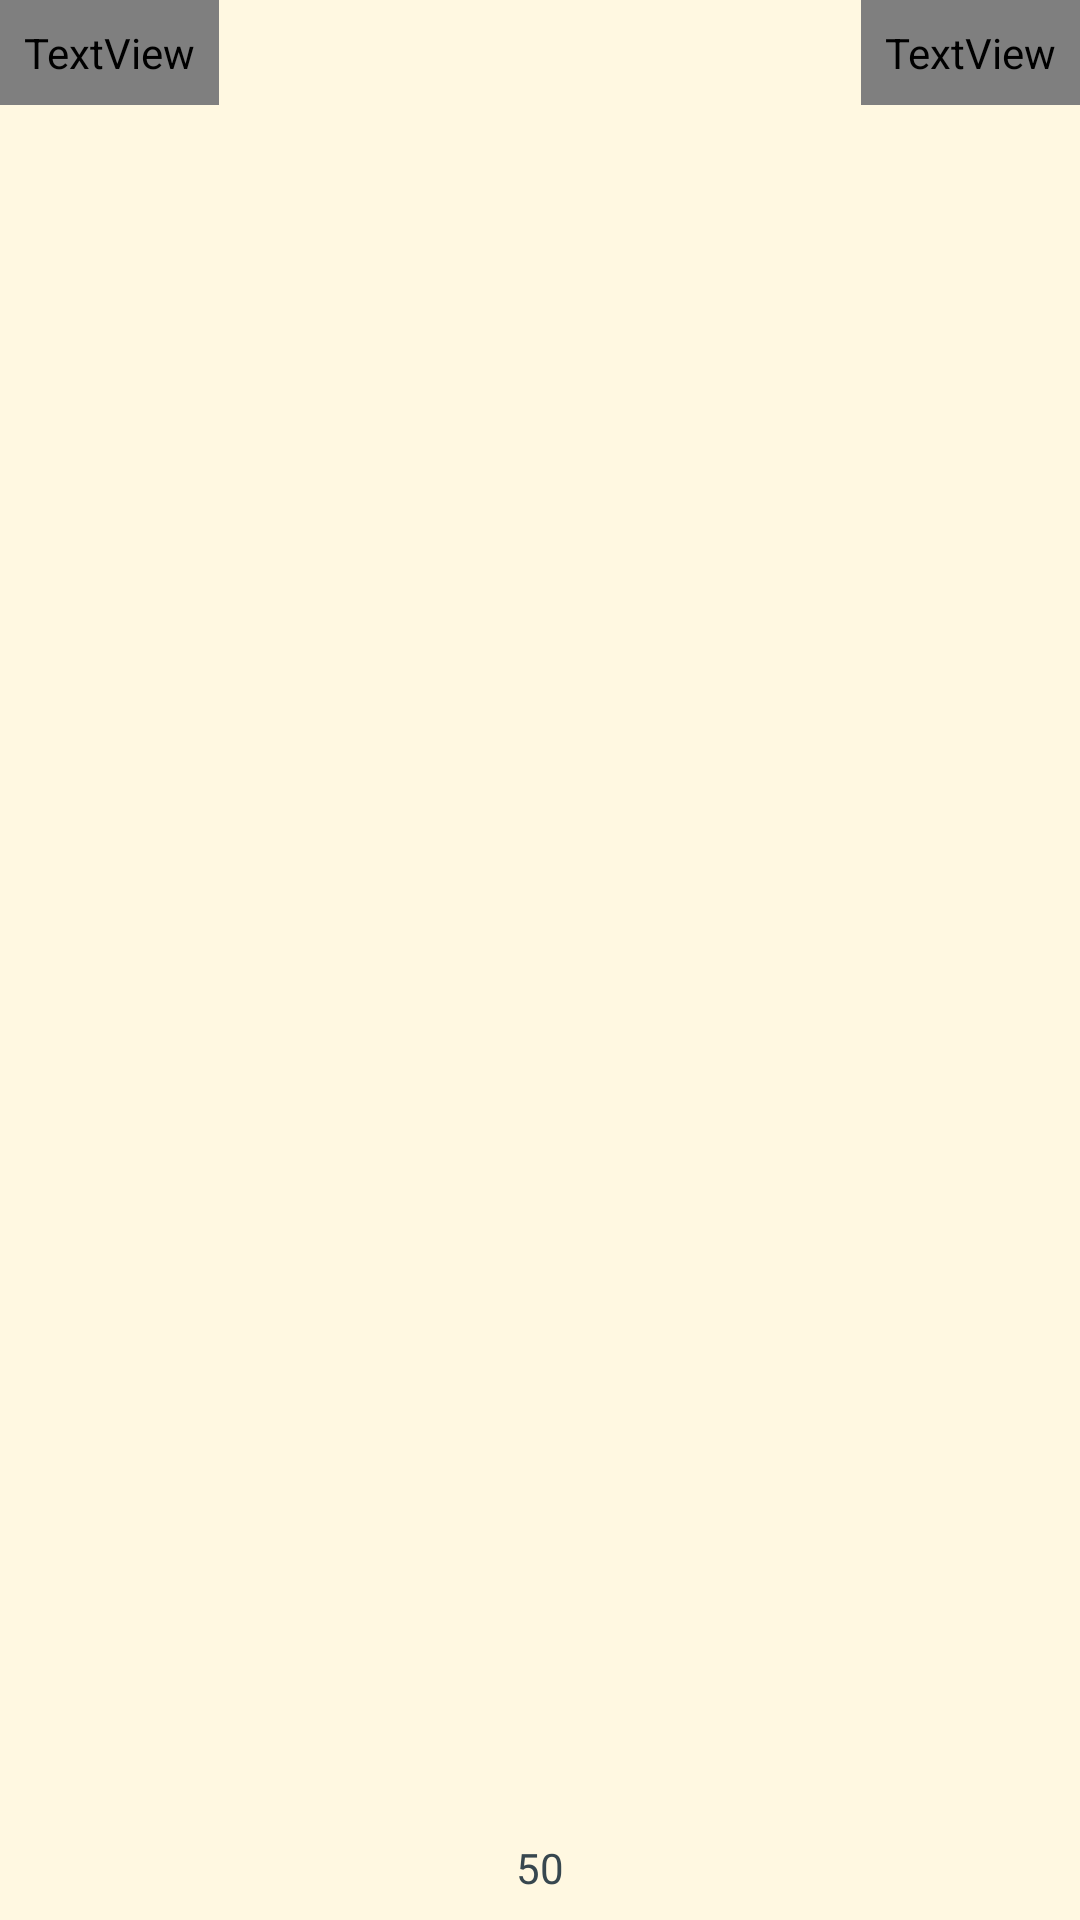

The Android layout XML behind this screen, and the referenced resources:
<!-- AndroidManifest.xml: application theme Theme.Khatmah -->
<!-- res/layout/page_container.xml -->
<?xml version="1.0" encoding="utf-8"?>
<RelativeLayout xmlns:android="http://schemas.android.com/apk/res/android"
    android:layout_width="match_parent"
    android:layout_height="match_parent"
    android:background="#FFF8E1"
    android:layoutDirection="ltr">

    <TextView
        android:id="@+id/juz_number_textview"
        android:layout_width="wrap_content"
        android:layout_height="wrap_content"
        android:layout_alignParentRight="true"
        android:padding="8dp"
        android:text="الجزء 3"
        android:textColor="@color/purple_700"
        android:fontFamily="@font/arabic_type"
        android:textSize="19sp"/>

    <TextView
        android:id="@+id/surah_name_textView"
        android:layout_width="wrap_content"
        android:layout_height="wrap_content"
        android:layout_alignParentLeft="true"
        android:fontFamily="@font/arabic_type"
        android:padding="8dp"
        android:text="القرآن الكريم"
        android:textColor="@color/purple_700"
        android:textSize="19sp" />

    <ImageView
        android:id="@+id/image_container"
        android:layout_width="match_parent"
        android:layout_height="match_parent"
        android:layout_above="@id/page_number_textview"
        android:layout_below="@id/juz_number_textview"
        android:fontFamily="@font/arabic_type"
        android:textColor="@color/purple_700"
        android:textSize="19sp" />

    <TextView
        android:id="@+id/page_number_textview"
        android:layout_width="wrap_content"
        android:layout_height="wrap_content"
        android:layout_alignParentBottom="true"
        android:layout_centerHorizontal="true"
        android:textColor="@color/purple_500"
        android:padding="8dp"
        android:text="50" />

</RelativeLayout>
<!-- resources referenced by this layout -->
<resources>
  <color name="purple_500">#37474f</color>
  <color name="purple_700">#102027</color>
  <style name="Theme.Khatmah" parent="Theme.MaterialComponents.Light.DarkActionBar">
          
          <item name="colorPrimary">@color/purple_500</item>
          <item name="colorPrimaryVariant">@color/purple_700</item>
          <item name="colorOnPrimary">@color/white</item>
  
          <item name="android:textColor">@color/purple_200</item>
          <item name="backgroundColor">@color/white</item>
          
          <item name="android:statusBarColor" tools:targetApi="l">?attr/colorPrimaryVariant</item>
          
          <item name="android:forceDarkAllowed" tools:targetApi="q">false</item>
      </style>
  <color name="white">#FFFFFFFF</color>
  <color name="purple_200">#62727b</color>
</resources>
